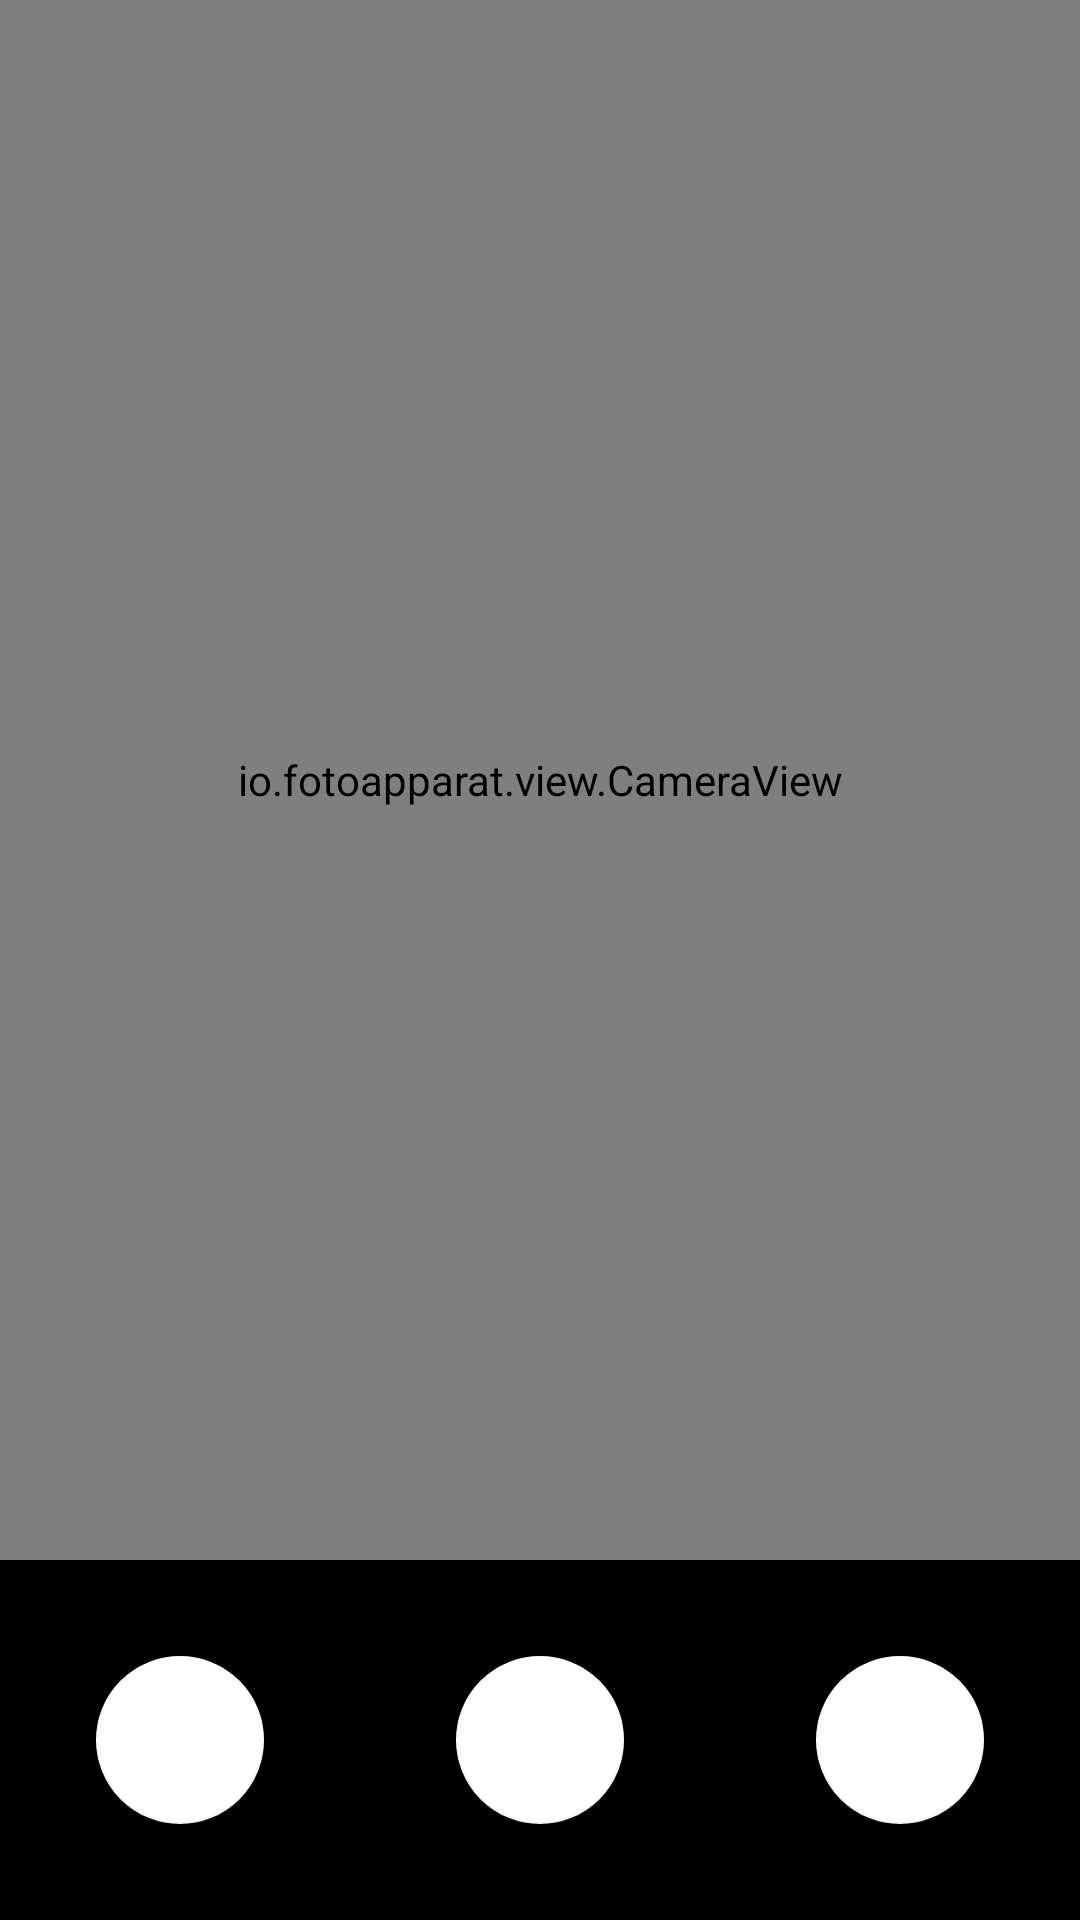

Produce the Android XML layout that renders to this screen, including the resource entries it uses.
<!-- AndroidManifest.xml: application theme Theme.Cameraaims -->
<!-- res/layout/tes1.xml -->
<RelativeLayout
    xmlns:android="http://schemas.android.com/apk/res/android"
    xmlns:tools="http://schemas.android.com/tools"
    android:layout_width="match_parent"
    android:layout_height="match_parent" xmlns:app="http://schemas.android.com/apk/res-auto"
    tools:context=".MainActivity"
    android:background="@android:color/black">

    <io.fotoapparat.view.CameraView
        android:id="@+id/camera_view"
        android:layout_width="match_parent"
        android:layout_height="match_parent"
        android:layout_above="@id/fab_camera"/>

    <com.google.android.material.floatingactionbutton.FloatingActionButton
        android:id="@+id/fab_camera"
        android:layout_width="wrap_content"
        android:layout_height="wrap_content"
        app:fabSize="normal"

        android:layout_alignParentBottom="true"
        android:layout_margin="32dp"
        android:layout_centerHorizontal="true"
        app:backgroundTint="@android:color/white"/>

    <com.google.android.material.floatingactionbutton.FloatingActionButton
        android:id="@+id/fab_flash"
        android:layout_width="wrap_content"
        android:layout_height="wrap_content"
        app:fabSize="normal"

        android:layout_alignParentBottom="true"
        android:layout_margin="32dp"
        app:backgroundTint="@android:color/white"/>

    <com.google.android.material.floatingactionbutton.FloatingActionButton
        android:id="@+id/fab_switch_camera"
        android:layout_width="wrap_content"
        android:layout_height="wrap_content"
        app:fabSize="normal"

        android:layout_alignParentBottom="true"
        android:layout_margin="32dp"
        android:layout_alignParentRight="true"
        app:backgroundTint="@android:color/white"/>

</RelativeLayout>
<!-- resources referenced by this layout -->
<resources>
  <style name="Theme.Cameraaims" parent="Theme.MaterialComponents.DayNight.NoActionBar">
          
          <item name="colorPrimary">@color/purple_500</item>
          <item name="colorPrimaryVariant">@color/purple_700</item>
          <item name="colorOnPrimary">@color/white</item>
          
          <item name="colorSecondary">@color/teal_200</item>
          <item name="colorSecondaryVariant">@color/teal_700</item>
          <item name="colorOnSecondary">@color/black</item>
          
          <item name="android:statusBarColor" tools:targetApi="l">?attr/colorPrimaryVariant</item>
          
      </style>
  <color name="purple_500">#FF6200EE</color>
  <color name="purple_700">#FF3700B3</color>
  <color name="white">#FFFFFFFF</color>
  <color name="teal_200">#FF03DAC5</color>
  <color name="teal_700">#FF018786</color>
  <color name="black">#FF000000</color>
</resources>
